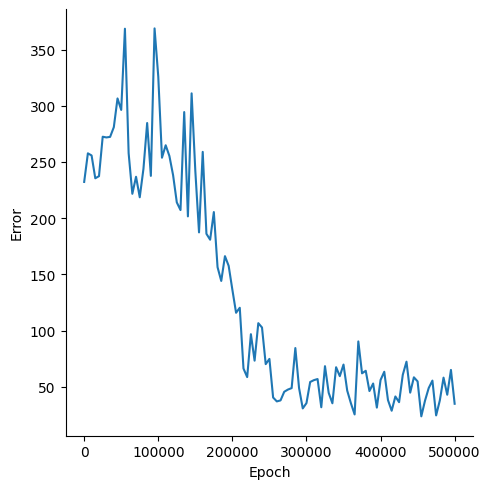

Values plotted in this chart, from the file beside it:
, Epoch, Error
0, 0, 232.3
1, 5000, 257.7
2, 10000, 255.8
3, 15000, 235.5
4, 20000, 237.4
5, 25000, 272.5
6, 30000, 271.8
7, 35000, 272.3
8, 40000, 280.9
9, 45000, 306.5
10, 50000, 296.3
11, 55000, 368.5
12, 60000, 257.8
13, 65000, 221.7
14, 70000, 236.9
15, 75000, 218.6
16, 80000, 243.9
17, 85000, 284.7
18, 90000, 237.7
19, 95000, 368.8
20, 100000, 325.9
21, 105000, 253.8
22, 110000, 264.9
23, 115000, 255.4
24, 120000, 238.3
25, 125000, 214.1
26, 130000, 207.2
27, 135000, 294.4
28, 140000, 201.6
29, 145000, 311
30, 150000, 242.1
31, 155000, 187.4
32, 160000, 259
33, 165000, 186.1
34, 170000, 180.9
35, 175000, 205.5
36, 180000, 156.5
37, 185000, 144.2
38, 190000, 166.3
39, 195000, 157.6
40, 200000, 136.4
41, 205000, 115.9
42, 210000, 120.4
43, 215000, 66.35
44, 220000, 58.71
45, 225000, 96.86
46, 230000, 73.33
47, 235000, 106.7
48, 240000, 102.8
49, 245000, 70.23
50, 250000, 74.89
51, 255000, 40.56
52, 260000, 37.09
53, 265000, 37.97
54, 270000, 45.65
55, 275000, 47.61
56, 280000, 48.92
57, 285000, 84.54
58, 290000, 49.01
59, 295000, 30.85
... 41 more rows
